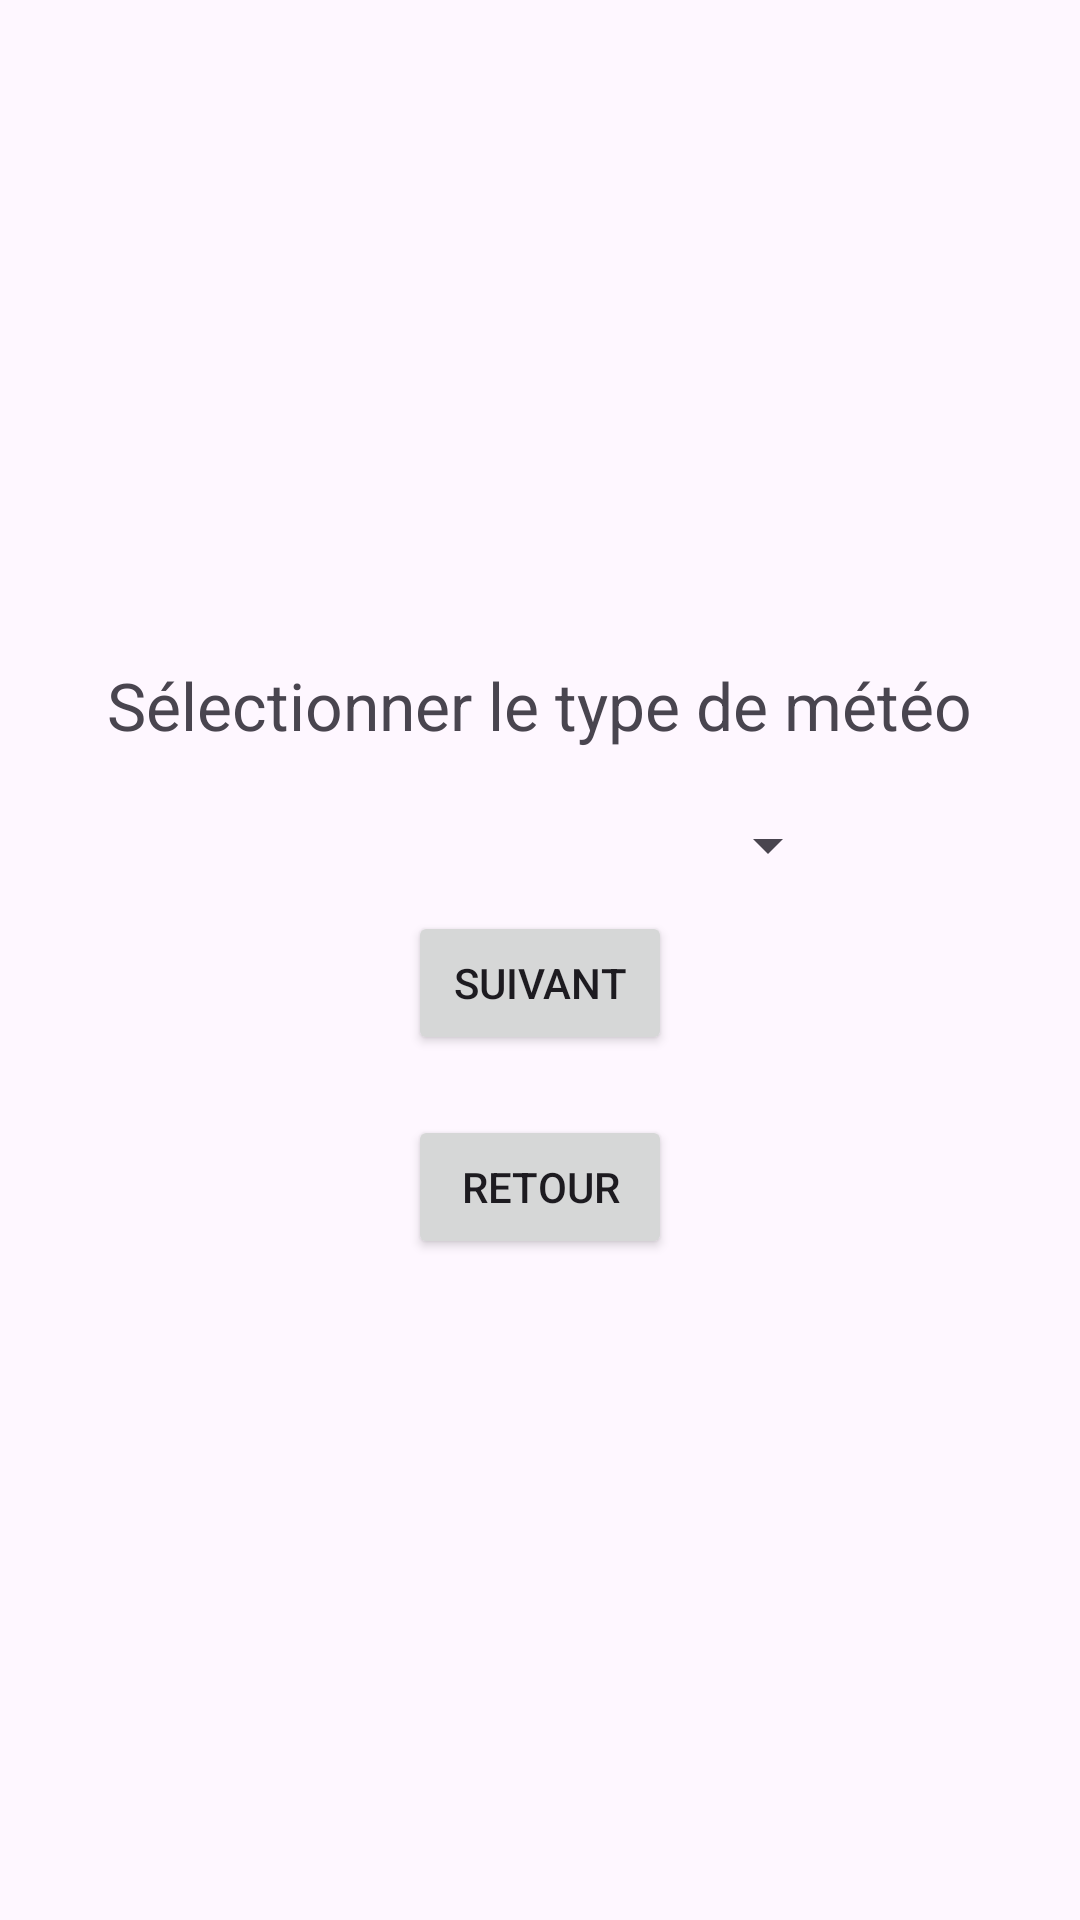

Here is an Android app screen rendered from its layout file. Give the layout XML and the strings, colors and styles it references.
<!-- AndroidManifest.xml: application theme Theme.Projectshih_TP -->
<!-- res/layout/activity_weather.xml -->
<LinearLayout xmlns:android="http://schemas.android.com/apk/res/android"
    android:orientation="vertical"
    android:gravity="center"
    android:layout_width="match_parent"
    android:layout_height="match_parent">

    <TextView
        android:text="Sélectionner le type de météo"
        android:textSize="22sp"
        android:layout_marginBottom="20dp"
        android:layout_width="wrap_content"
        android:layout_height="wrap_content"/>

    <Spinner
        android:id="@+id/spWeather"
        android:layout_width="200dp"
        android:layout_height="wrap_content"/>

    <Button
        android:id="@+id/btnNext"
        android:text="Suivant"
        android:layout_marginTop="10dp"
        android:layout_width="wrap_content"
        android:layout_height="wrap_content"

        />

    <Button
        android:id="@+id/btnBack"
        android:text="Retour"
        android:layout_marginTop="20dp"
        android:layout_width="wrap_content"
        android:layout_height="wrap_content"/>
</LinearLayout>
<!-- resources referenced by this layout -->
<resources>
  <style name="Theme.Projectshih_TP" parent="Base.Theme.Projectshih_TP" />
  <style name="Base.Theme.Projectshih_TP" parent="Theme.Material3.DayNight.NoActionBar">
          
          
      </style>
</resources>
